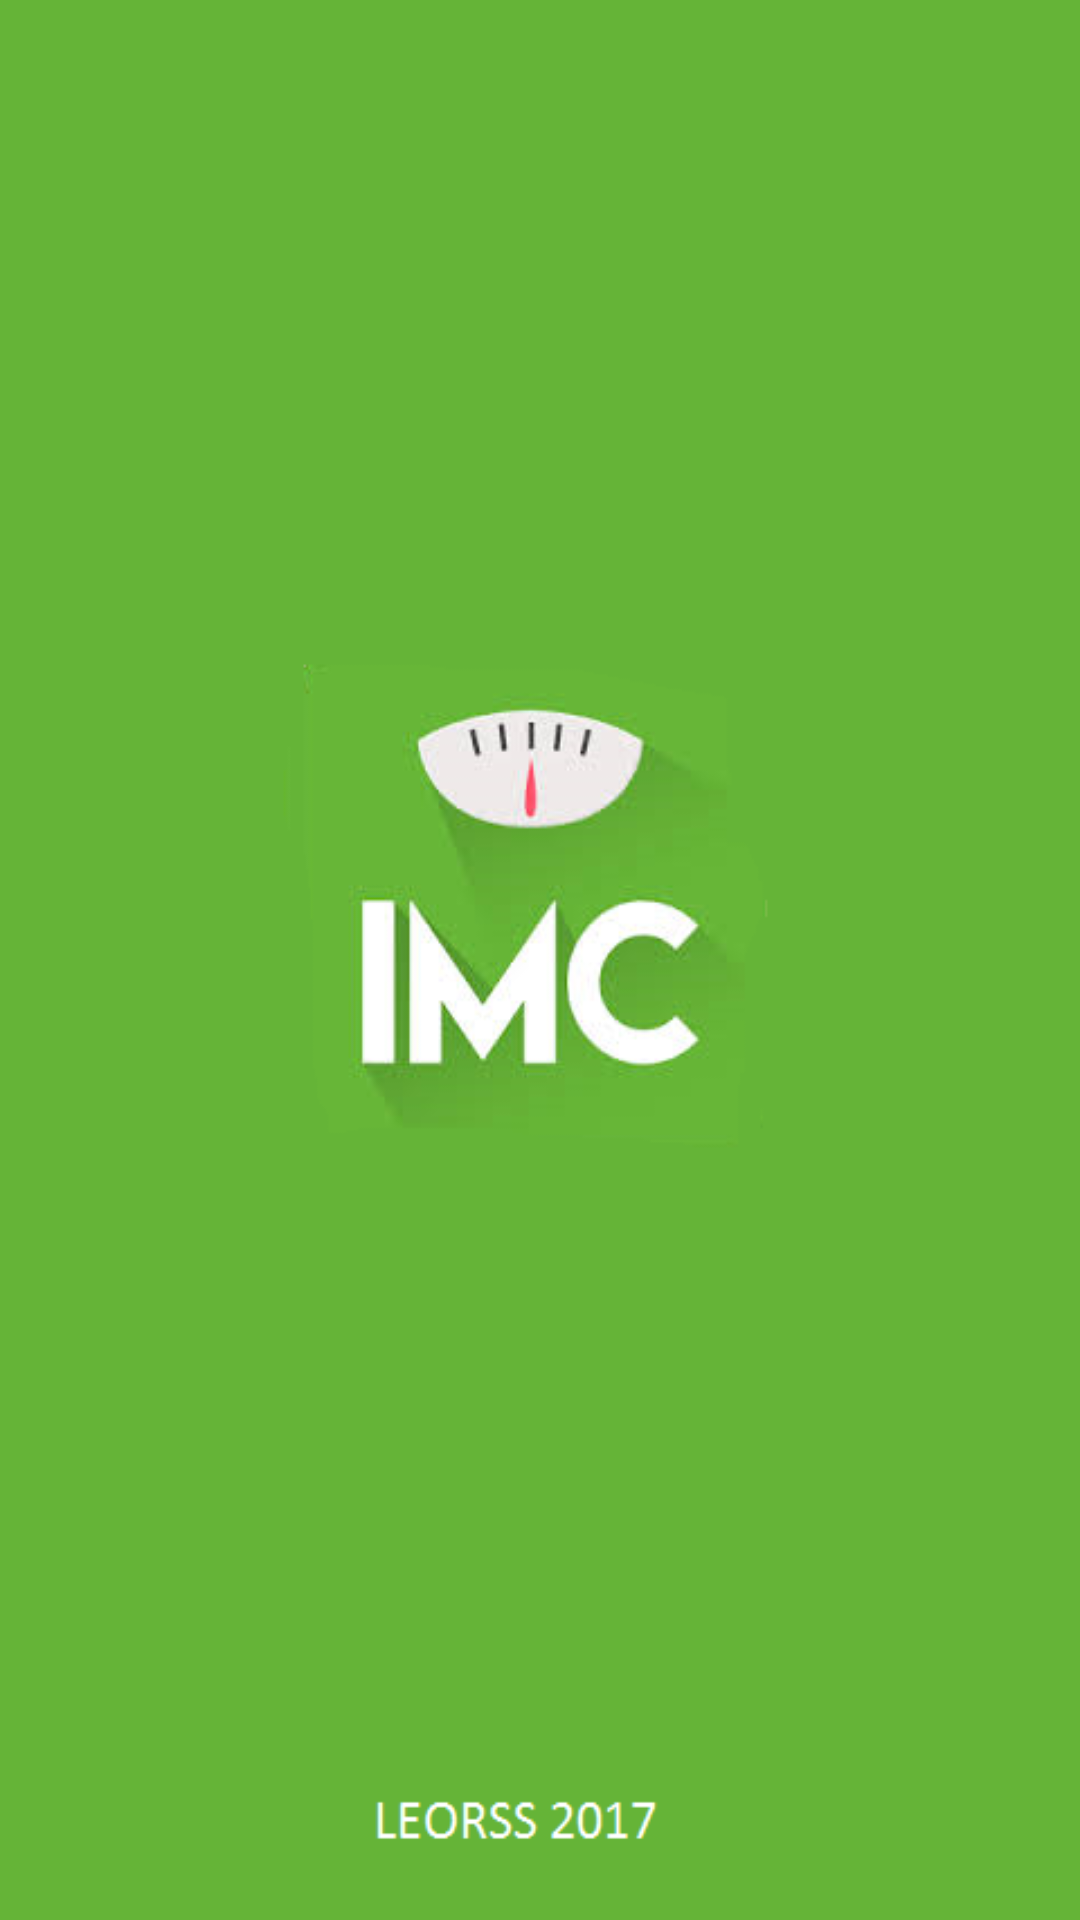

Here is an Android app screen rendered from its layout file. Give the layout XML and the strings, colors and styles it references.
<!-- AndroidManifest.xml: application theme imcApp -->
<!-- res/layout/telaprincipal.xml -->
<?xml version="1.0" encoding="utf-8"?>
<LinearLayout xmlns:android="http://schemas.android.com/apk/res/android"
    android:layout_width="match_parent"
    android:layout_height="match_parent"
    android:background="@drawable/ss_imc">

</LinearLayout>
<!-- resources referenced by this layout -->
<resources>
  <!-- drawable ss_imc: png bitmap (drawable, 39555 bytes) -->
  <style name="imcApp" parent="Theme.AppCompat.Light.NoActionBar">
          <item name="colorPrimaryDark">@android:color/holo_green_dark</item>
      </style>
</resources>
